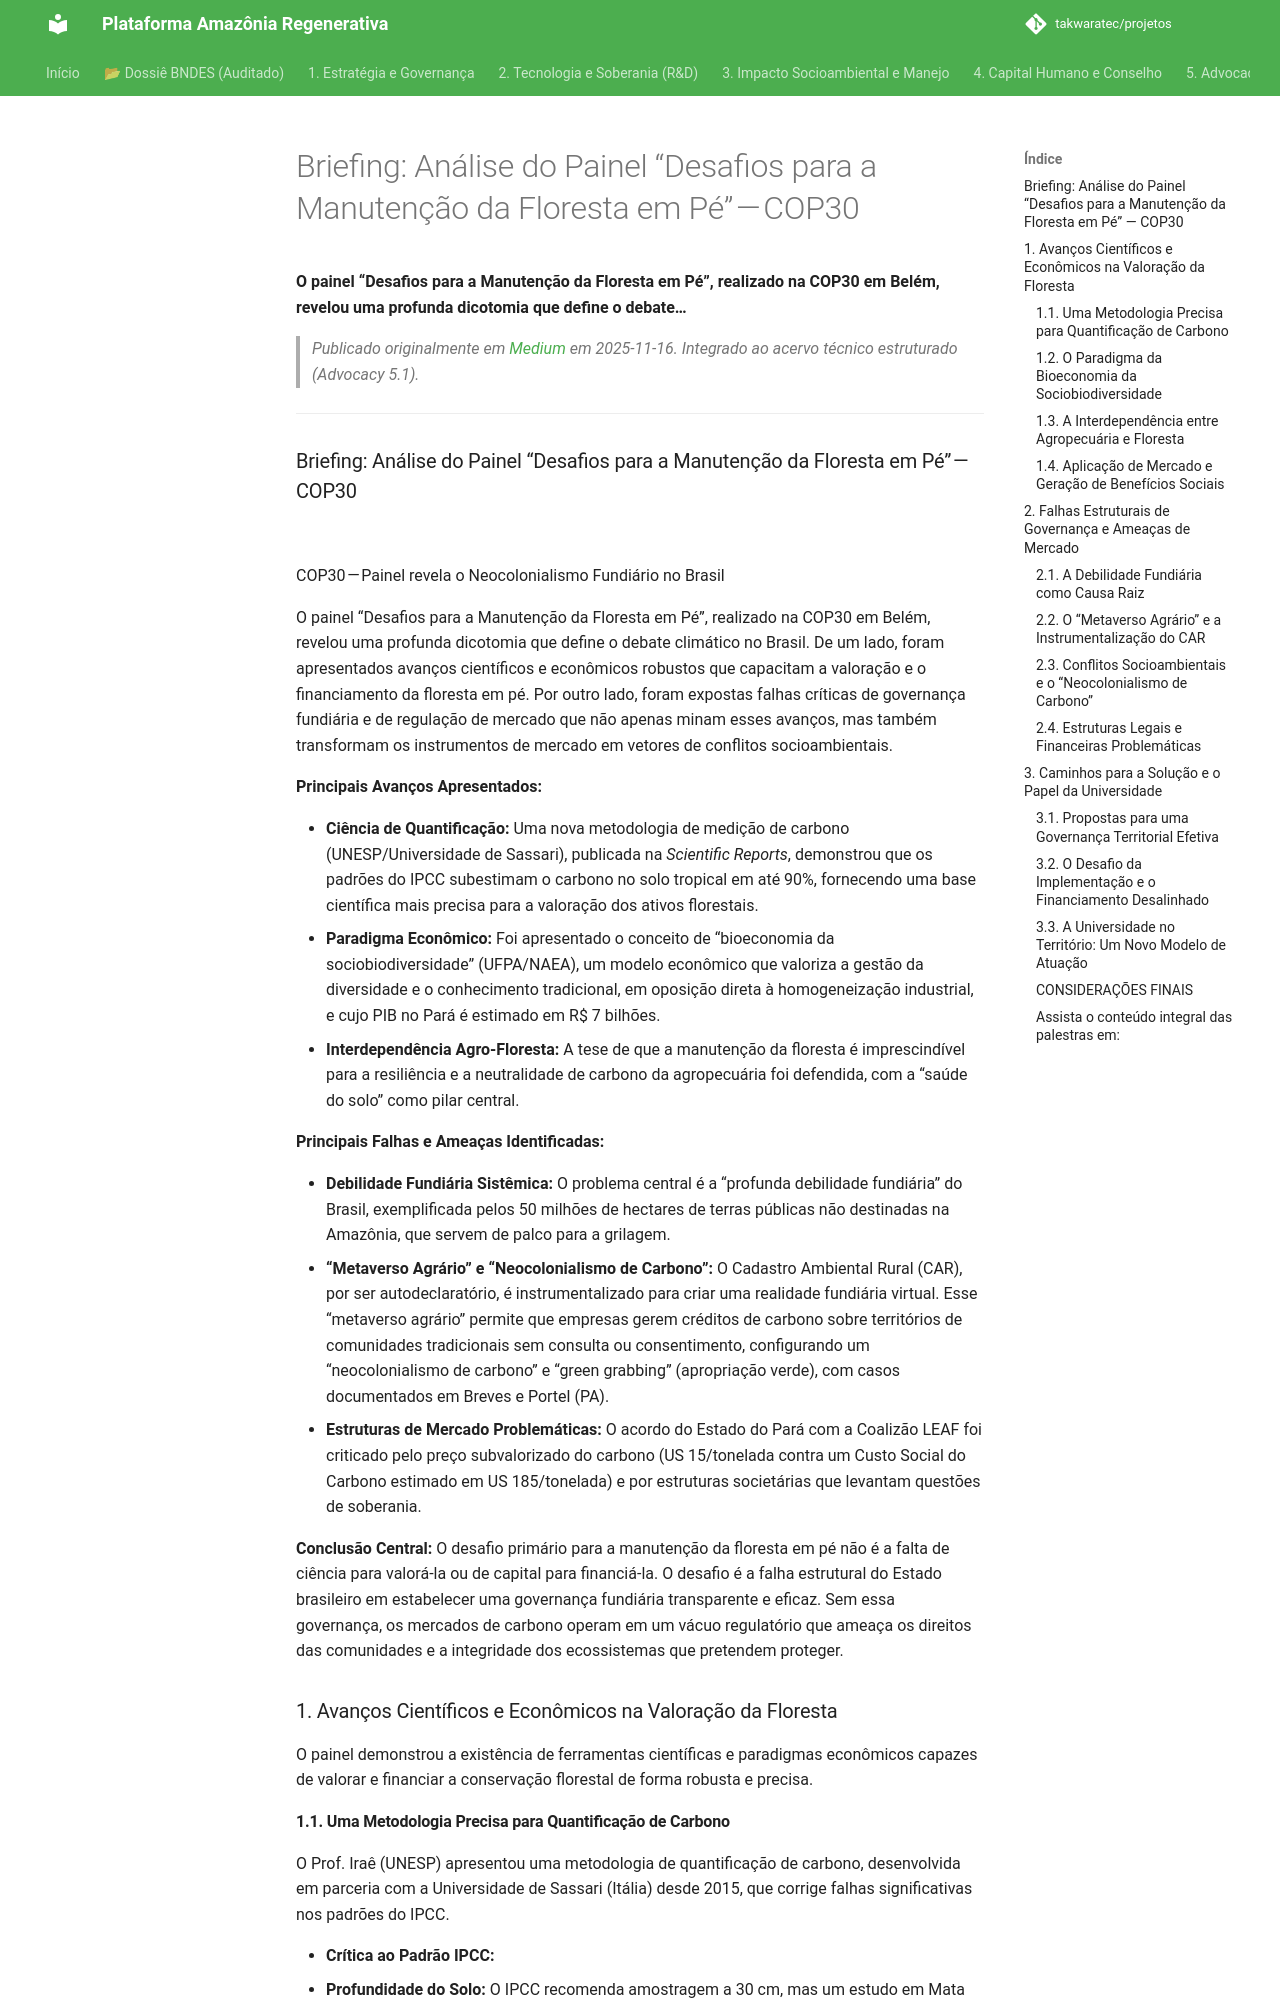

repository: takwaratec/projetos · page: 07_BLOG_MEDIUM/2025-11-16_Briefing--An-lise-do-Painel--Desafios-para-a-Manuten--o-da-Floresta-em-P-----COP30-9bb459de6801/index.html · generator: mkdocs

---
title: "Briefing: Análise do Painel “Desafios para a Manutenção da Floresta em Pé” — COP30"
date: 2025-11-16
author: Fabio Takwara
category: Blog
source: Medium
---

# Briefing: Análise do Painel “Desafios para a Manutenção da Floresta em Pé” — COP30
**O painel “Desafios para a Manutenção da Floresta em Pé”, realizado na COP30 em Belém, revelou uma profunda dicotomia que define o debate…**

> *Publicado originalmente em [Medium](https://medium.com/@fabiotakwara/briefing-an%C3%A1lise-do-painel-desafios-para-a-manuten%C3%A7%C3%A3o-da-floresta-em-p%C3%A9-cop30-9bb459de6801) em 2025-11-16. Integrado ao acervo técnico estruturado (Advocacy 5.1).*

---

### Briefing: Análise do Painel “Desafios para a Manutenção da Floresta em Pé” — COP30

![](https://cdn-images-1.medium.com/max/800/1*BQMXqiB_qDq3_LYEI6ZK8Q.png)

COP30 — Painel revela o Neocolonialismo Fundiário no Brasil

O painel “Desafios para a Manutenção da Floresta em Pé”, realizado na COP30 em Belém, revelou uma profunda dicotomia que define o debate climático no Brasil. De um lado, foram apresentados avanços científicos e econômicos robustos que capacitam a valoração e o financiamento da floresta em pé. Por outro lado, foram expostas falhas críticas de governança fundiária e de regulação de mercado que não apenas minam esses avanços, mas também transformam os instrumentos de mercado em vetores de conflitos socioambientais.

**Principais Avanços Apresentados:**

* **Ciência de Quantificação:** Uma nova metodologia de medição de carbono (UNESP/Universidade de Sassari), publicada na *Scientific Reports*, demonstrou que os padrões do IPCC subestimam o carbono no solo tropical em até 90%, fornecendo uma base científica mais precisa para a valoração dos ativos florestais.
* **Paradigma Econômico:** Foi apresentado o conceito de “bioeconomia da sociobiodiversidade” (UFPA/NAEA), um modelo econômico que valoriza a gestão da diversidade e o conhecimento tradicional, em oposição direta à homogeneização industrial, e cujo PIB no Pará é estimado em R$ 7 bilhões.
* **Interdependência Agro-Floresta:** A tese de que a manutenção da floresta é imprescindível para a resiliência e a neutralidade de carbono da agropecuária foi defendida, com a “saúde do solo” como pilar central.

**Principais Falhas e Ameaças Identificadas:**

* **Debilidade Fundiária Sistêmica:** O problema central é a “profunda debilidade fundiária” do Brasil, exemplificada pelos 50 milhões de hectares de terras públicas não destinadas na Amazônia, que servem de palco para a grilagem.
* **“Metaverso Agrário” e “Neocolonialismo de Carbono”:** O Cadastro Ambiental Rural (CAR), por ser autodeclaratório, é instrumentalizado para criar uma realidade fundiária virtual. Esse “metaverso agrário” permite que empresas gerem créditos de carbono sobre territórios de comunidades tradicionais sem consulta ou consentimento, configurando um “neocolonialismo de carbono” e “green grabbing” (apropriação verde), com casos documentados em Breves e Portel (PA).
* **Estruturas de Mercado Problemáticas:** O acordo do Estado do Pará com a Coalizão LEAF foi criticado pelo preço subvalorizado do carbono (US 15/tonelada contra um Custo Social do Carbono estimado em US 185/tonelada) e por estruturas societárias que levantam questões de soberania.

**Conclusão Central:** O desafio primário para a manutenção da floresta em pé não é a falta de ciência para valorá-la ou de capital para financiá-la. O desafio é a falha estrutural do Estado brasileiro em estabelecer uma governança fundiária transparente e eficaz. Sem essa governança, os mercados de carbono operam em um vácuo regulatório que ameaça os direitos das comunidades e a integridade dos ecossistemas que pretendem proteger.

### 1. Avanços Científicos e Econômicos na Valoração da Floresta

O painel demonstrou a existência de ferramentas científicas e paradigmas econômicos capazes de valorar e financiar a conservação florestal de forma robusta e precisa.
